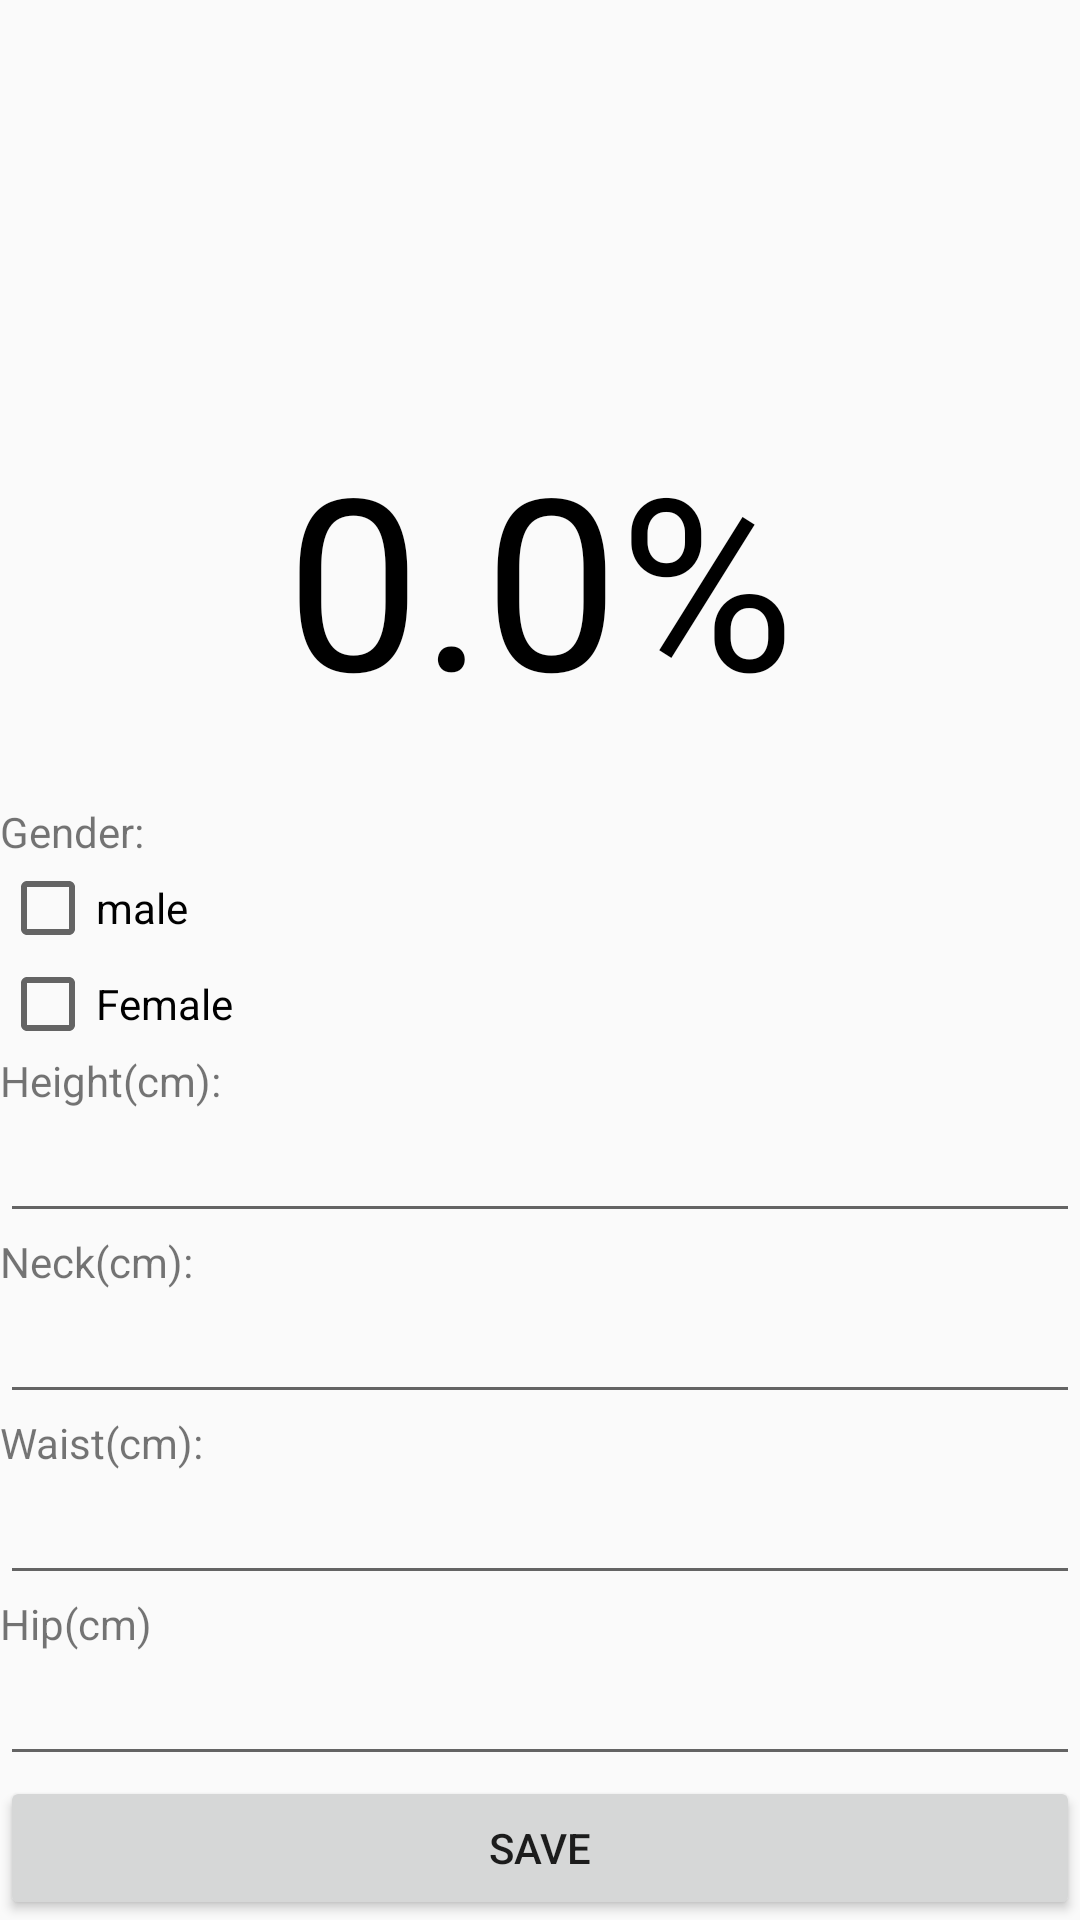

Here is an Android app screen rendered from its layout file. Give the layout XML and the strings, colors and styles it references.
<!-- AndroidManifest.xml: application theme AppTheme -->
<!-- res/layout/activity_body_fat_calculator.xml -->
<?xml version="1.0" encoding="utf-8"?>
<RelativeLayout xmlns:android="http://schemas.android.com/apk/res/android"
    xmlns:app="http://schemas.android.com/apk/res-auto"
    xmlns:tools="http://schemas.android.com/tools"
    android:layout_width="fill_parent"
    android:layout_height="fill_parent"
    tools:context="com.example.android.lad.BodyFatCalculatorActivity">

    <RelativeLayout
        android:layout_width="fill_parent"
        android:layout_height="fill_parent"
        android:layout_above="@+id/bottom">

    </RelativeLayout>

    <LinearLayout
        android:layout_width="fill_parent"
        android:layout_height="wrap_content"
        android:id="@+id/bottom"
        android:layout_alignParentBottom="true"
        android:orientation="vertical">

    <TextView
        android:id="@+id/tvGender"
        android:layout_width="match_parent"
        android:layout_height="wrap_content"
        android:text="Gender:" />

    <CheckBox
        android:id="@+id/checkMale"
        android:layout_width="wrap_content"
        android:layout_height="wrap_content"
        android:text="male"
        android:visibility="visible" />

    <CheckBox
        android:id="@+id/checkFemale"
        android:layout_width="wrap_content"
        android:layout_height="wrap_content"
        android:text="Female" />

    <TextView
        android:id="@+id/tvHeight"
        android:layout_width="match_parent"
        android:layout_height="wrap_content"
        android:text="Height(cm):" />

    <EditText
        android:id="@+id/etHeight"
        android:layout_width="match_parent"
        android:layout_height="wrap_content"
        android:ems="10"
        android:inputType="numberSigned" />

    <TextView
        android:id="@+id/tvNeck"
        android:layout_width="match_parent"
        android:layout_height="wrap_content"
        android:text="Neck(cm):" />

    <EditText
        android:id="@+id/etNeck"
        android:layout_width="match_parent"
        android:layout_height="wrap_content"
        android:ems="10"
        android:inputType="numberSigned" />

    <TextView
        android:id="@+id/tvWaist"
        android:layout_width="match_parent"
        android:layout_height="wrap_content"
        android:text="Waist(cm):" />

    <EditText
        android:id="@+id/etWaist"
        android:layout_width="match_parent"
        android:layout_height="wrap_content"
        android:ems="10"
        android:inputType="numberSigned" />

    <TextView
        android:id="@+id/tvHip"
        android:layout_width="match_parent"
        android:layout_height="wrap_content"
        android:text="Hip(cm)" />

    <EditText
        android:id="@+id/etHip"
        android:layout_width="match_parent"
        android:layout_height="wrap_content"
        android:ems="10"
        android:inputType="numberSigned" />

    <Button
        android:id="@+id/saveBtn"
        android:layout_width="match_parent"
        android:layout_height="wrap_content"
        android:elevation="0dp"
        android:text="SAVE"
        />

    </LinearLayout>

    <TextView
        android:id="@+id/tvBodyFat"
        android:layout_width="match_parent"
        android:layout_height="wrap_content"
        android:gravity="center"
        android:text="0.0%"
        android:textSize="80dp"
        android:textAppearance="@style/TextAppearance.AppCompat.Display2"
        android:textColor="@android:color/black"
        android:layout_marginBottom="22dp"
        android:layout_above="@+id/bottom"
        android:layout_alignParentStart="true" />

</RelativeLayout>
<!-- resources referenced by this layout -->
<resources>
  <style name="AppTheme" parent="Theme.AppCompat.Light.DarkActionBar">
          
          <item name="colorPrimary">@color/colorPrimary</item>
          <item name="colorPrimaryDark">@color/colorPrimaryDark</item>
          <item name="colorAccent">@color/colorAccent</item>
      </style>
  <color name="colorPrimary">#3F51B5</color>
  <color name="colorPrimaryDark">#303F9F</color>
  <color name="colorAccent">#FF4081</color>
</resources>
